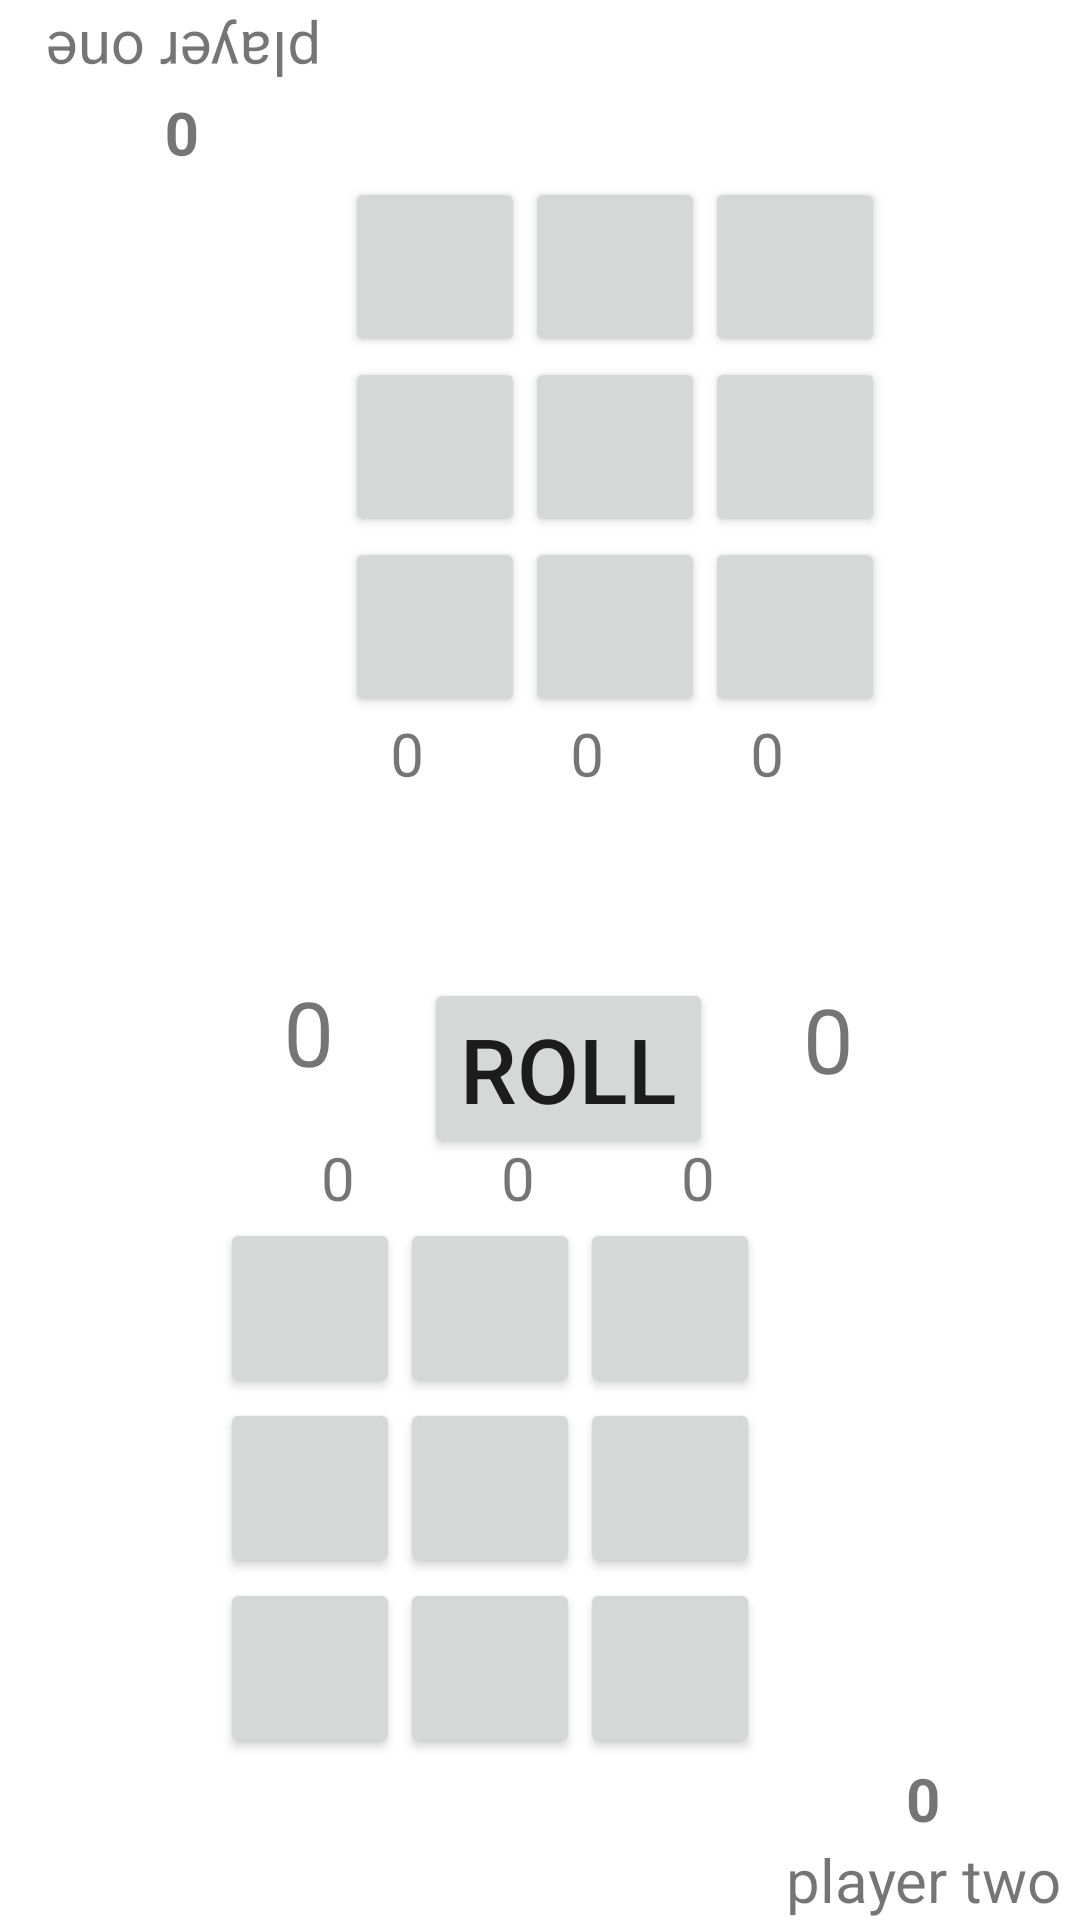

Reconstruct the res/layout file that produces this screen, plus the resources it refers to.
<!-- AndroidManifest.xml: application theme Theme.KnockOutDice -->
<!-- res/layout/activity_game.xml -->
<?xml version="1.0" encoding="utf-8"?>
<androidx.constraintlayout.widget.ConstraintLayout xmlns:android="http://schemas.android.com/apk/res/android"
    xmlns:app="http://schemas.android.com/apk/res-auto"
    xmlns:tools="http://schemas.android.com/tools"
    android:layout_width="match_parent"
    android:layout_height="match_parent"
    tools:context=".game">
    <TextView
        android:id="@+id/PlayerOne"
        android:layout_width="wrap_content"
        android:layout_height="wrap_content"
        android:text="player one"
        android:layout_marginTop="5dp"
        android:layout_marginLeft="15dp"
        android:textSize="20sp"
        app:layout_constraintTop_toTopOf="parent"
        app:layout_constraintLeft_toLeftOf="parent"
        android:rotation="180"
        />
    <TextView android:id="@+id/PlayerOneScore"
        android:layout_width="wrap_content"
        android:layout_height="wrap_content"
        android:text="0"
        android:layout_marginLeft="40dp"
        android:textSize="20sp"
        app:layout_constraintTop_toBottomOf="@+id/PlayerOne"
        app:layout_constraintLeft_toLeftOf="@+id/PlayerOne"
        android:rotation="180"
        android:textStyle="bold"
        />

    <Button
        android:id="@+id/btn_0"
        android:layout_width="60dp"
        android:layout_height="60dp"
        android:layout_marginLeft="60dp"
        android:textColor="#FFFFFF"
        app:layout_constraintLeft_toLeftOf="@id/PlayerOneScore"
        app:layout_constraintTop_toBottomOf="@id/PlayerOneScore"

        tools:ignore="SpeakableTextPresentCheck" />

    <Button
        android:id="@+id/btn_1"
        android:layout_width="60dp"
        android:layout_height="60dp"
        android:textColor="#FFFFFF"
        app:layout_constraintLeft_toRightOf="@id/btn_0"
        app:layout_constraintTop_toTopOf="@+id/btn_0"

        tools:ignore="SpeakableTextPresentCheck" />

    <Button
        android:id="@+id/btn_2"
        android:layout_width="60dp"
        android:layout_height="60dp"
        android:textColor="#FFFFFF"
        app:layout_constraintLeft_toRightOf="@id/btn_1"
        app:layout_constraintTop_toTopOf="@+id/btn_1"
        tools:ignore="SpeakableTextPresentCheck" />

    <Button
        android:id="@+id/btn_3"
        android:layout_width="60dp"
        android:layout_height="60dp"
        android:textColor="#FFFFFF"
        app:layout_constraintLeft_toLeftOf="@id/btn_0"
        app:layout_constraintTop_toBottomOf="@id/btn_0"
        tools:ignore="SpeakableTextPresentCheck" />

    <Button
        android:id="@+id/btn_4"
        android:layout_width="60dp"
        android:layout_height="60dp"
        android:textColor="#FFFFFF"
        app:layout_constraintLeft_toRightOf="@id/btn_3"
        app:layout_constraintTop_toBottomOf="@id/btn_0"
        tools:ignore="SpeakableTextPresentCheck" />

    <Button
        android:id="@+id/btn_5"
        android:layout_width="60dp"
        android:layout_height="60dp"
        android:textColor="#FFFFFF"
        app:layout_constraintLeft_toRightOf="@id/btn_4"
        app:layout_constraintTop_toBottomOf="@id/btn_0"
        tools:ignore="SpeakableTextPresentCheck,SpeakableTextPresentCheck" />

    <Button
        android:id="@+id/btn_6"
        android:layout_width="60dp"
        android:layout_height="60dp"
        android:textColor="#FFFFFF"
        app:layout_constraintLeft_toLeftOf="@id/btn_0"
        app:layout_constraintTop_toBottomOf="@id/btn_4"
        tools:ignore="SpeakableTextPresentCheck" />

    <Button
        android:id="@+id/btn_7"
        android:layout_width="60dp"
        android:layout_height="60dp"
        android:textColor="#FFFFFF"
        app:layout_constraintLeft_toRightOf="@id/btn_6"
        app:layout_constraintTop_toBottomOf="@id/btn_3"
        tools:ignore="SpeakableTextPresentCheck" />

    <Button
        android:id="@+id/btn_8"
        android:layout_width="60dp"
        android:layout_height="60dp"
        android:textColor="#FFFFFF"
        app:layout_constraintLeft_toRightOf="@id/btn_7"
        app:layout_constraintTop_toBottomOf="@id/btn_3"
        tools:ignore="SpeakableTextPresentCheck" />
    <TextView
        android:id="@+id/PlayerTwo"
        android:layout_width="wrap_content"
        android:layout_height="wrap_content"
        android:text="player two"
        android:layout_marginTop="5dp"
        android:layout_marginRight="6dp"
        android:textSize="20sp"
        app:layout_constraintBottom_toBottomOf="parent"
        app:layout_constraintRight_toRightOf="parent"
        />
    <TextView android:id="@+id/PlayerTwoScore"
        android:layout_width="wrap_content"
        android:layout_height="wrap_content"
        android:text="0"
        android:layout_marginLeft="40dp"
        android:textSize="20sp"
        app:layout_constraintBottom_toTopOf="@+id/PlayerTwo"
        app:layout_constraintLeft_toLeftOf="@+id/PlayerTwo"
        android:textStyle="bold"
        />

    <Button
        android:id="@+id/btn_9"
        android:layout_width="60dp"
        android:layout_height="60dp"
        android:layout_marginRight="60dp"
        android:textColor="#FFFFFF"
        app:layout_constraintBottom_toTopOf="@+id/PlayerTwoScore"
        app:layout_constraintRight_toRightOf="@id/PlayerTwoScore"
        tools:ignore="SpeakableTextPresentCheck" />

    <Button
        android:id="@+id/btn_10"
        android:layout_width="60dp"
        android:layout_height="60dp"
        android:layout_marginRight="60dp"
        android:textColor="#FFFFFF"
        app:layout_constraintRight_toRightOf="@id/btn_9"
        app:layout_constraintTop_toTopOf="@+id/btn_9"
        tools:ignore="SpeakableTextPresentCheck" />

    <Button
        android:id="@+id/btn_11"
        android:layout_width="60dp"
        android:layout_height="60dp"
        android:layout_marginRight="60dp"
        android:textColor="#FFFFFF"
        app:layout_constraintRight_toRightOf="@id/btn_10"
        app:layout_constraintTop_toTopOf="@+id/btn_9"
        tools:ignore="SpeakableTextPresentCheck" />

    <Button
        android:id="@+id/btn_12"
        android:layout_width="60dp"
        android:layout_height="60dp"
        android:textColor="#FFFFFF"
        app:layout_constraintBottom_toTopOf="@+id/btn_9"
        app:layout_constraintRight_toRightOf="@+id/btn_9"
        tools:ignore="SpeakableTextPresentCheck" />

    <Button
        android:id="@+id/btn_13"
        android:layout_width="60dp"
        android:layout_height="60dp"
        android:textColor="#FFFFFF"
        app:layout_constraintBottom_toTopOf="@+id/btn_9"
        app:layout_constraintRight_toLeftOf="@+id/btn_12"
        tools:ignore="SpeakableTextPresentCheck" />

    <Button
        android:id="@+id/btn_14"
        android:layout_width="60dp"
        android:layout_height="60dp"
        android:textColor="#FFFFFF"
        app:layout_constraintBottom_toTopOf="@+id/btn_9"
        app:layout_constraintRight_toLeftOf="@+id/btn_13"
        tools:ignore="SpeakableTextPresentCheck" />

    <Button
        android:id="@+id/btn_15"
        android:layout_width="60dp"
        android:layout_height="60dp"
        android:textColor="#FFFFFF"
        app:layout_constraintBottom_toTopOf="@+id/btn_12"
        app:layout_constraintRight_toRightOf="@+id/btn_9"
        tools:ignore="SpeakableTextPresentCheck" />

    <Button
        android:id="@+id/btn_16"
        android:layout_width="60dp"
        android:layout_height="60dp"
        android:textColor="#FFFFFF"
        app:layout_constraintBottom_toTopOf="@+id/btn_12"
        app:layout_constraintRight_toLeftOf="@+id/btn_15"
        tools:ignore="SpeakableTextPresentCheck,SpeakableTextPresentCheck" />

    <Button
        android:id="@+id/btn_17"
        android:layout_width="60dp"
        android:layout_height="60dp"
        android:textColor="#FFFFFF"
        app:layout_constraintBottom_toTopOf="@+id/btn_12"
        app:layout_constraintRight_toLeftOf="@+id/btn_16"
        tools:ignore="SpeakableTextPresentCheck" />


    <TextView
        android:id="@+id/PlayerOneRow_0"
        android:layout_width="wrap_content"
        android:layout_height="wrap_content"
        app:layout_constraintTop_toBottomOf="@id/btn_6"
        app:layout_constraintLeft_toLeftOf="@id/btn_6"
        android:text="0"
        android:textSize="20sp"
        android:layout_marginLeft="15dp"
        android:rotation="180"
        />
    <TextView
        android:id="@+id/PlayerOneRow_1"
        android:layout_width="wrap_content"
        android:layout_height="wrap_content"
        app:layout_constraintTop_toBottomOf="@id/btn_6"
        app:layout_constraintLeft_toLeftOf="@id/btn_7"
        android:text="0"
        android:textSize="20sp"
        android:layout_marginLeft="15dp"
        android:rotation="180"
        />
    <TextView
        android:id="@+id/PlayerOneRow_2"
        android:layout_width="wrap_content"
        android:layout_height="wrap_content"
        app:layout_constraintTop_toBottomOf="@id/btn_6"
        app:layout_constraintLeft_toLeftOf="@id/btn_8"
        android:text="0"
        android:textSize="20sp"
        android:layout_marginLeft="15dp"
        android:rotation="180"
        />
    <TextView
        android:id="@+id/PlayerTwoRow_0"
        android:layout_width="wrap_content"
        android:layout_height="wrap_content"
        app:layout_constraintBottom_toTopOf="@id/btn_15"
        app:layout_constraintRight_toRightOf="@id/btn_15"
        android:text="0"
        android:textSize="20sp"
        android:layout_marginRight="15dp"
        />
    <TextView
        android:id="@+id/PlayerTwoRow_1"
    android:layout_width="wrap_content"
    android:layout_height="wrap_content"
    app:layout_constraintBottom_toTopOf="@id/btn_15"
    app:layout_constraintRight_toRightOf="@id/btn_16"
    android:text="0"
    android:textSize="20sp"
    android:layout_marginRight="15dp"
    />
    <TextView
        android:id="@+id/PlayerTwoRow_2"
        android:layout_width="wrap_content"
        android:layout_height="wrap_content"
        app:layout_constraintBottom_toTopOf="@id/btn_15"
        app:layout_constraintRight_toRightOf="@id/btn_17"
        android:text="0"
        android:textSize="20sp"
        android:layout_marginRight="15dp"
        />
    <Button
        android:id="@+id/Roll"
        android:textSize="30dp"
        android:text="Roll"
        android:layout_width="wrap_content"
        android:layout_height="wrap_content"
        app:layout_constraintTop_toBottomOf="@id/PlayerOneRow_0"
        app:layout_constraintLeft_toRightOf="@id/PlayerOneRow_0"
        android:layout_marginTop="60dp"
        />
    <TextView
        android:id="@+id/DiceVal_0"
        android:layout_width="wrap_content"
        android:layout_height="wrap_content"
        app:layout_constraintTop_toTopOf="@id/Roll"
        app:layout_constraintRight_toLeftOf="@id/Roll"
        android:layout_marginRight="30dp"
        android:textSize="30dp"
        android:text="0"
        android:rotation="180"
        />
    <TextView
        android:id="@+id/DiceVal_1"
        android:layout_width="wrap_content"
        android:layout_height="wrap_content"
        app:layout_constraintTop_toTopOf="@id/Roll"
        app:layout_constraintLeft_toRightOf="@id/Roll"
        android:layout_marginLeft="30dp"
        android:textSize="30dp"
        android:text="0"
        />
</androidx.constraintlayout.widget.ConstraintLayout>
<!-- resources referenced by this layout -->
<resources>
  <style name="Theme.KnockOutDice" parent="Theme.MaterialComponents.DayNight.DarkActionBar">
          
          <item name="colorPrimary">@color/purple_500</item>
          <item name="colorPrimaryVariant">@color/purple_700</item>
          <item name="colorOnPrimary">@color/white</item>
          
          <item name="colorSecondary">@color/teal_200</item>
          <item name="colorSecondaryVariant">@color/teal_700</item>
          <item name="colorOnSecondary">@color/black</item>
          
          <item name="android:statusBarColor" tools:targetApi="l">?attr/colorPrimaryVariant</item>
          
      </style>
  <!-- not gathered from this repository: default colours our renderer supplied (Android Studio template values) -->
  <color name="purple_500">#FF6200EE</color>
  <color name="purple_700">#FF3700B3</color>
  <color name="teal_200">#FF03DAC5</color>
  <color name="teal_700">#FF018786</color>
  <color name="black">#FF000000</color>
  <color name="white">#FFFFFFFF</color>
</resources>
